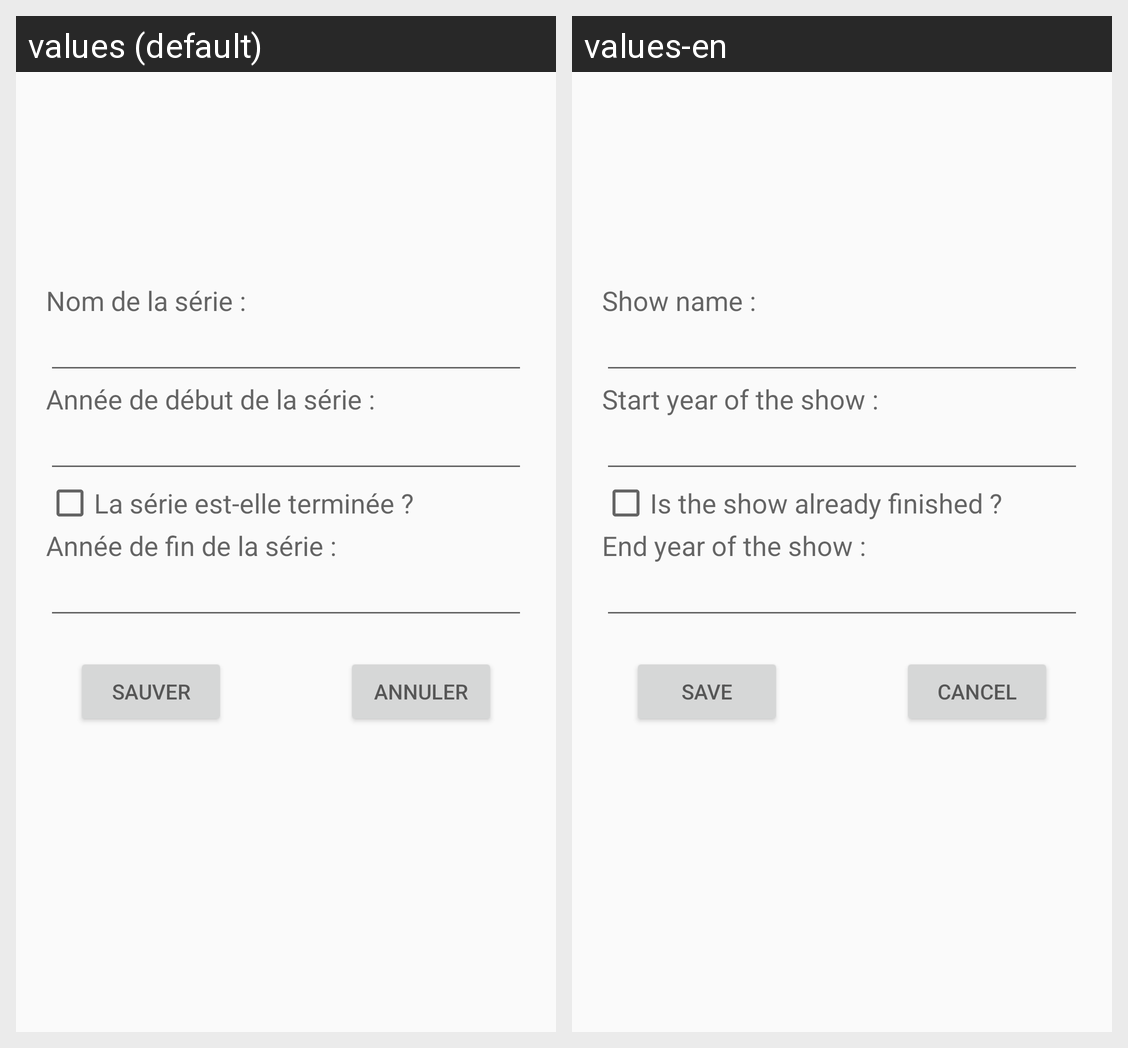

The Android screen above is rendered under two locales of the same app. Produce the string resources it draws, with the default and per-locale values.
Android screen res/layout/activity_by_show_edition.xml rendered under 2 locales, left to right: values (default), values-en. Device: Nexus 5 (rendered at 1080×1920; each locale shown at half size, 540×960, under a caption strip naming it); theme AppTheme.
Strings drawn on this screen, with the default value and each locale's value (text and hints the layout hard-codes, and strings that could not be matched under every locale, appear in the picture but are not listed):

ShowName
  values: Nom de la série :
  values-en: Show name :

ShowStart
  values: Année de début de la série :
  values-en: Start year of the show :

cbisFinished
  values: La série est-elle terminée ?
  values-en: Is the show already finished ?

ShowEnd
  values: Année de fin de la série :
  values-en: End year of the show :

buttonSave
  values: SAUVER
  values-en: SAVE

buttonCancel
  values: ANNULER
  values-en: CANCEL
